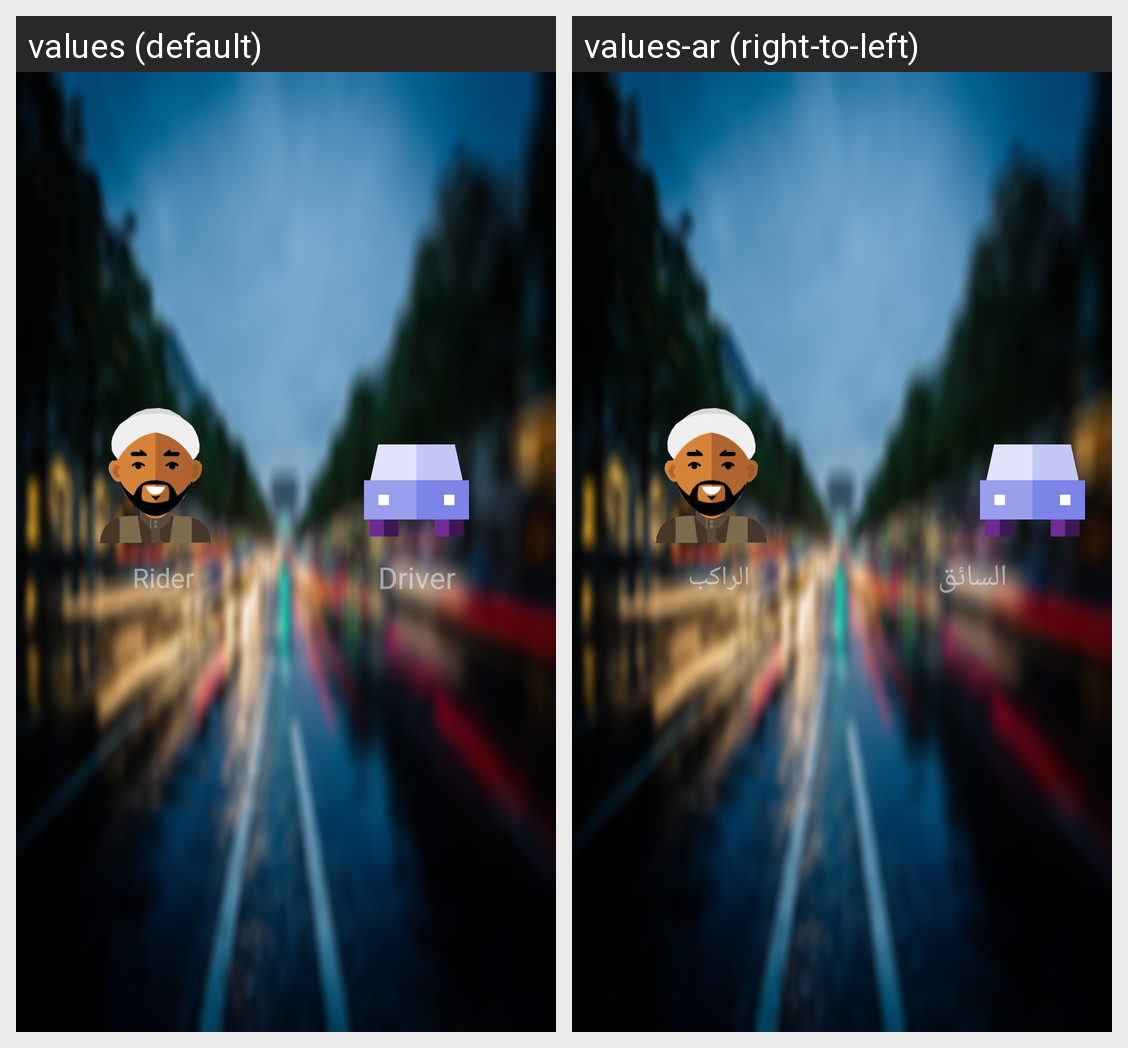

The same Android screen rendered under two of its app's locales, left to right. List the strings drawn on it with the default value and each locale's translation.
Android screen res/layout/activity_choices.xml rendered under 2 locales, left to right: values (default), values-ar (right-to-left). Device: Nexus 5 (rendered at 1080×1920; each locale shown at half size, 540×960, under a caption strip naming it); theme AppTheme.
Strings drawn on this screen, with the default value and each locale's value (text and hints the layout hard-codes, and strings that could not be matched under every locale, appear in the picture but are not listed):

rider
  values: Rider
  values-ar: الراكب

driver
  values: Driver
  values-ar: السائق
